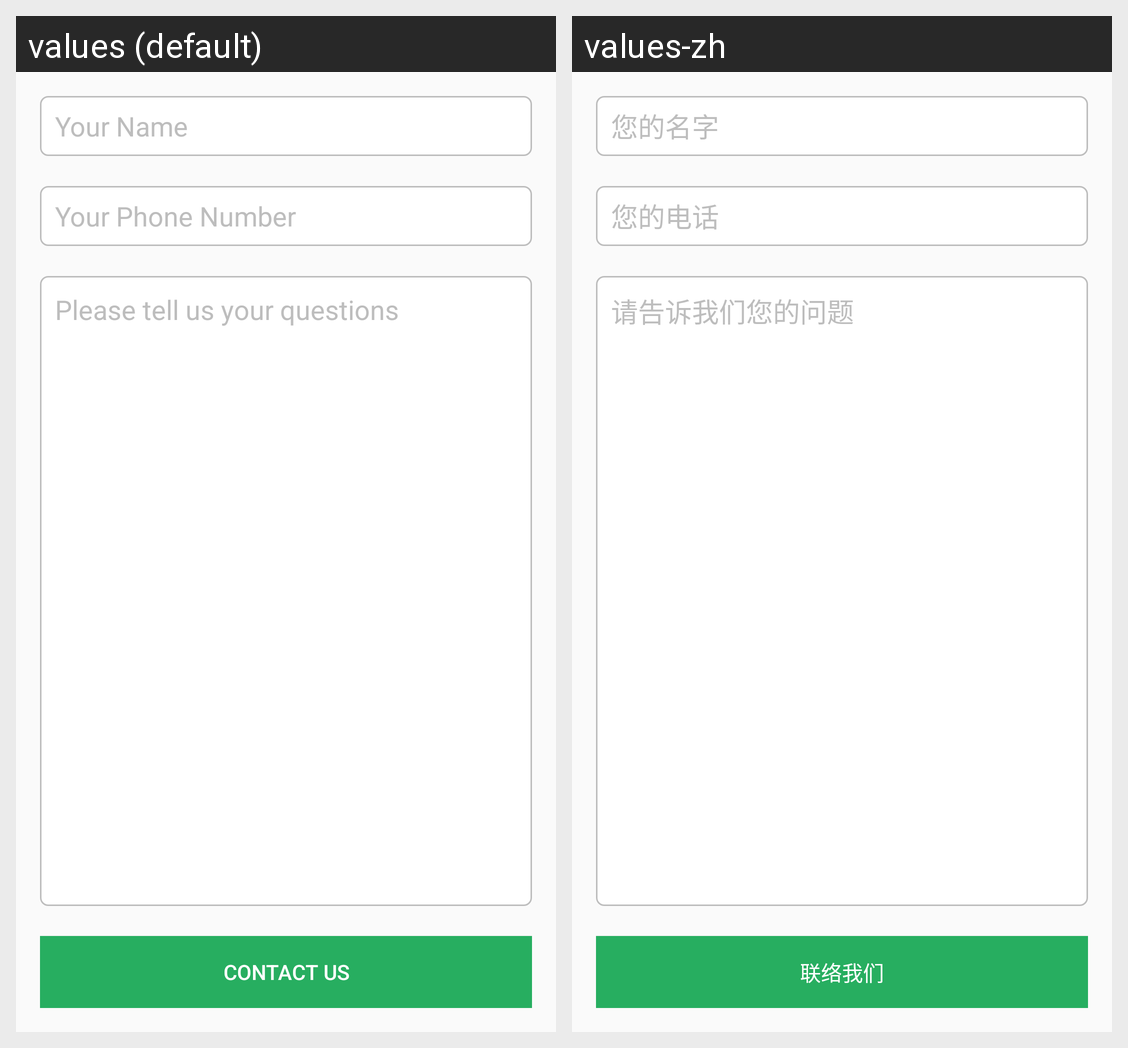

The same Android screen rendered under two of its app's locales, left to right. List the strings drawn on it with the default value and each locale's translation.
Android screen res/layout/content_help_desk.xml rendered under 2 locales, left to right: values (default), values-zh. Device: Nexus 5 (rendered at 1080×1920; each locale shown at half size, 540×960, under a caption strip naming it); theme AppTheme.
Strings drawn on this screen, with the default value and each locale's value (text and hints the layout hard-codes, and strings that could not be matched under every locale, appear in the picture but are not listed):

help_desk_activity_contact_name_hint
  values: Your Name
  values-zh: 您的名字

help_desk_activity_contact_phone_hint
  values: Your Phone Number
  values-zh: 您的电话

help_desk_activity_contact_message_hint
  values: Please tell us your questions
  values-zh: 请告诉我们您的问题

help_desk_activity_submit_button_text
  values: Contact Us
  values-zh: 联络我们
